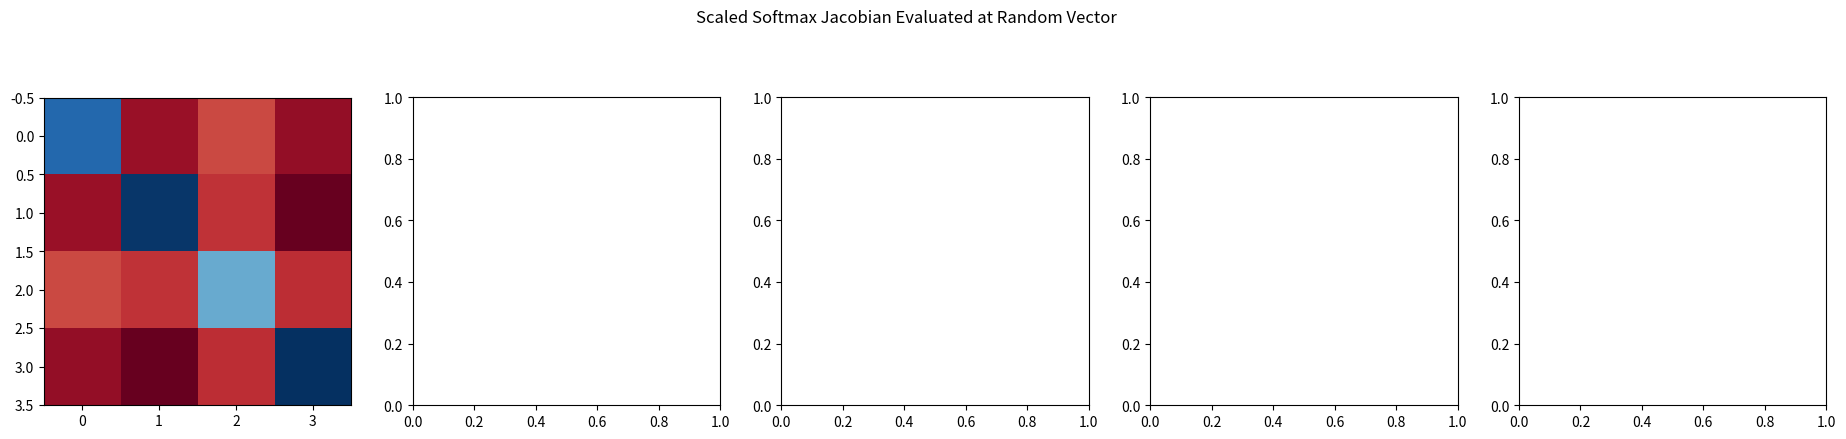

Reproduce this figure in Python. (Note: this script raises an exception after producing the figure.)
from matplotlib.colors import Normalize
import matplotlib.pyplot as plt
import numpy as np
from scipy.special import softmax


def jacobian(s, C = 1):
    """ Evaluates softmax Jacobian for vector `s`. Adds scaling factor `C` if 
    provided, else defaults to scaling of 1.
    """
    softmax_s = softmax(s / C)
    return 1./C * ( np.diag(softmax_s) - np.outer(softmax_s, softmax_s) )


def plot_jacobian(matrix, size, ax, norm=None):
    im = ax.imshow(matrix, norm=norm, cmap="RdBu")

    ax.set_title(
        "Length: {} \n Mean: {:.3} \n SD: {:.3} \n Range: {:.3}"
        .format(size, np.mean(matrix), matrix.std(), matrix.ptp())
    )
    ax.set_xticks([])
    ax.set_yticks([])
    plt.colorbar(im, ax=ax)


def generate_jacobian_comparison(sizes):
    fig_scaled, axes_scaled = plt.subplots(1, len(sizes), figsize=(23, 4))
    fig, axes = plt.subplots(1, len(sizes), figsize=(23, 4))
        
    fig.suptitle("Unscaled Softmax Jacobian Evaluated at Random Vector", y=1.1)
    fig_scaled.suptitle("Scaled Softmax Jacobian Evaluated at Random Vector", y=1.1)

    for n, size in enumerate(sizes):    
        scale = size ** 0.5     

        # random normal vector with mean 0 and variance `size`.
        # this represents the vector "s" in our math
        s = np.random.randn(size) * scale
                    
        jac_s = jacobian(s, C=1)
        jac_s_scaled = jacobian(s, C=scale)
        
        # normalize to extrema of scaled Jacobian to better visualize
        # unscaled, which is often dominated by a handful of large values
        norm = Normalize(jac_s_scaled.min(), jac_s_scaled.max())

        plot_jacobian(jac_s_scaled, size, axes_scaled[n], norm=norm)
        plot_jacobian(jac_s, size, axes[n], norm=norm)

    plt.show()

sizes = [4, 8, 16, 32, 64] # some sample lengths for our inputs
generate_jacobian_comparison(sizes)